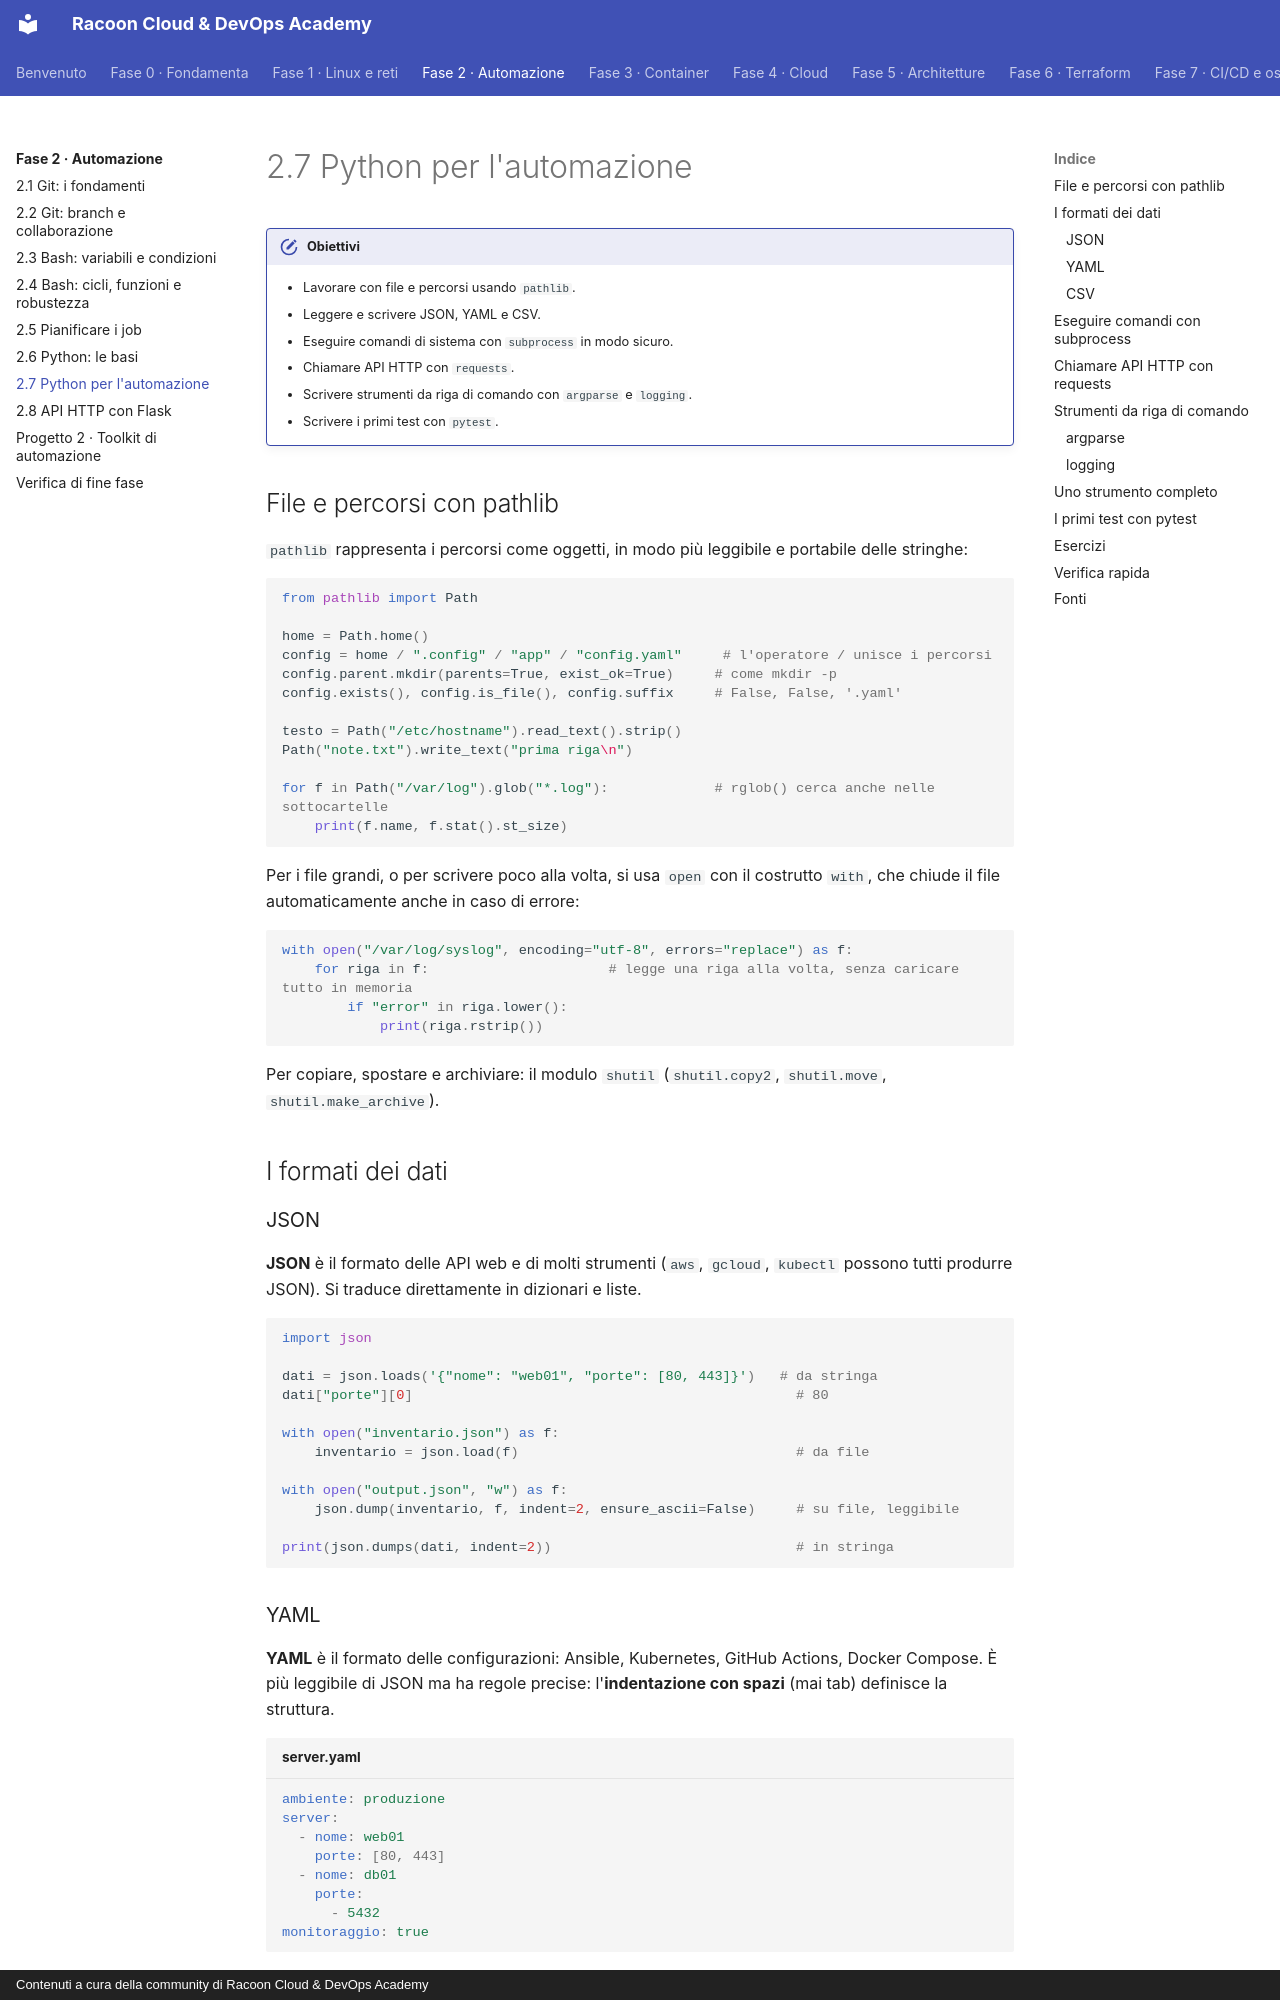

repository: imredracoon/racoon-cloud-devops-academy · page: fase-2/07-python-automazione/index.html · generator: mkdocs · copyright: Contenuti a cura della community di Racoon Cloud & DevOps Academy

# 2.7 Python per l'automazione

!!! obiettivi "Obiettivi"
    - Lavorare con file e percorsi usando `pathlib`.
    - Leggere e scrivere JSON, YAML e CSV.
    - Eseguire comandi di sistema con `subprocess` in modo sicuro.
    - Chiamare API HTTP con `requests`.
    - Scrivere strumenti da riga di comando con `argparse` e `logging`.
    - Scrivere i primi test con `pytest`.

## File e percorsi con pathlib

`pathlib` rappresenta i percorsi come oggetti, in modo più leggibile e portabile delle stringhe:

```python
from pathlib import Path

home = Path.home()
config = home / ".config" / "app" / "config.yaml"     # l'operatore / unisce i percorsi
config.parent.mkdir(parents=True, exist_ok=True)     # come mkdir -p
config.exists(), config.is_file(), config.suffix     # False, False, '.yaml'

testo = Path("/etc/hostname").read_text().strip()
Path("note.txt").write_text("prima riga\n")

for f in Path("/var/log").glob("*.log"):             # rglob() cerca anche nelle sottocartelle
    print(f.name, f.stat().st_size)
```

Per i file grandi, o per scrivere poco alla volta, si usa `open` con il costrutto `with`, che chiude il file
automaticamente anche in caso di errore:

```python
with open("/var/log/syslog", encoding="utf-8", errors="replace") as f:
    for riga in f:                      # legge una riga alla volta, senza caricare tutto in memoria
        if "error" in riga.lower():
            print(riga.rstrip())
```

Per copiare, spostare e archiviare: il modulo `shutil` (`shutil.copy2`, `shutil.move`, `shutil.make_archive`).

## I formati dei dati

### JSON

**JSON** è il formato delle API web e di molti strumenti (`aws`, `gcloud`, `kubectl` possono tutti produrre JSON).
Si traduce direttamente in dizionari e liste.

```python
import json

dati = json.loads('{"nome": "web01", "porte": [80, 443]}')   # da stringa
dati["porte"][0]                                               # 80

with open("inventario.json") as f:
    inventario = json.load(f)                                  # da file

with open("output.json", "w") as f:
    json.dump(inventario, f, indent=2, ensure_ascii=False)     # su file, leggibile

print(json.dumps(dati, indent=2))                              # in stringa
```

### YAML

**YAML** è il formato delle configurazioni: Ansible, Kubernetes, GitHub Actions, Docker Compose. È più leggibile
di JSON ma ha regole precise: l'**indentazione con spazi** (mai tab) definisce la struttura.

```yaml title="server.yaml"
ambiente: produzione
server:
  - nome: web01
    porte: [80, 443]
  - nome: db01
    porte:
      - 5432
monitoraggio: true
```

Python non legge YAML nativamente: serve la libreria **PyYAML** (`pip install pyyaml`).

```python
import yaml

with open("server.yaml") as f:
    conf = yaml.safe_load(f)          # SEMPRE safe_load: yaml.load può eseguire codice arbitrario
for s in conf["server"]:
    print(s["nome"], s["porte"])

print(yaml.safe_dump(conf, sort_keys=False, allow_unicode=True))
```

!!! warning "Le trappole di YAML"
    - Un tab al posto degli spazi è un errore.
    - Alcuni valori vengono interpretati in modo inatteso: in YAML 1.1 (usato da PyYAML) `yes`, `no`, `on`, `off`
      diventano booleani, e `08` può diventare una stringa o un numero a seconda del parser. Se intendi una
      stringa, mettila tra virgolette: `paese: "no"`, `versione: "3.10"` (senza virgolette `3.10` diventa il
      numero `3.1`).
